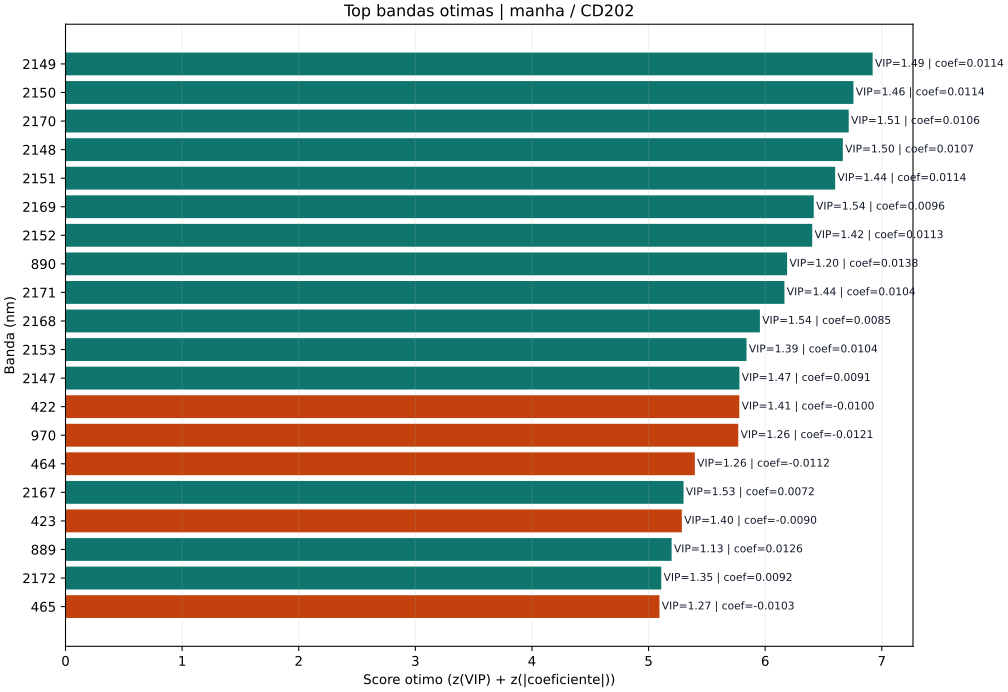

The data file committed next to this chart (first rows):
rank, wavelength, direction_label, vip, coefficient, abs_coefficient, optimal_score
1, 2149, irrigado, 1.49, 0.01142, 0.01142, 6.922
2, 2150, irrigado, 1.462, 0.01144, 0.01144, 6.757
3, 2170, irrigado, 1.513, 0.01063, 0.01063, 6.716
4, 2148, irrigado, 1.498, 0.01073, 0.01073, 6.666
5, 2151, irrigado, 1.439, 0.01142, 0.01142, 6.6
6, 2169, irrigado, 1.539, 0.00958, 0.00958, 6.417
7, 2152, irrigado, 1.417, 0.01128, 0.01128, 6.404
8, 890, irrigado, 1.201, 0.01383, 0.01383, 6.188
9, 2171, irrigado, 1.439, 0.01042, 0.01042, 6.165
10, 2168, irrigado, 1.542, 0.008494, 0.008494, 5.955
11, 2153, irrigado, 1.391, 0.01037, 0.01037, 5.84
12, 2147, irrigado, 1.473, 0.009073, 0.009073, 5.779
13, 422, nao_irrigado, 1.409, -0.00997, 0.00997, 5.778
14, 970, nao_irrigado, 1.26, -0.01206, 0.01206, 5.769
15, 464, nao_irrigado, 1.257, -0.01124, 0.01124, 5.397
16, 2167, irrigado, 1.526, 0.007238, 0.007238, 5.3
17, 423, nao_irrigado, 1.397, -0.009023, 0.009023, 5.286
18, 889, irrigado, 1.126, 0.01264, 0.01264, 5.198
19, 2172, irrigado, 1.354, 0.009231, 0.009231, 5.109
20, 465, nao_irrigado, 1.273, -0.01033, 0.01033, 5.093
